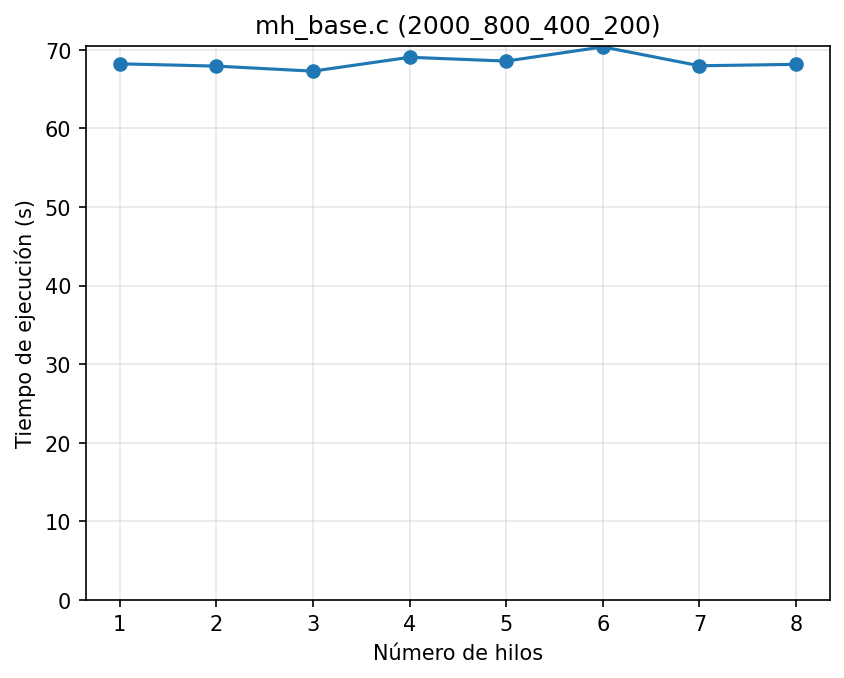

The file beside this chart, header and first rows:
hilos, rep, tiempo
1, 1, 69.02
1, 2, 67.43
2, 1, 68.04
2, 2, 67.82
3, 1, 67.08
3, 2, 67.50
4, 1, 69.01
4, 2, 69.10
5, 1, 68.66
5, 2, 68.48
6, 1, 70.72
6, 2, 70.03
7, 1, 68.57
7, 2, 67.38
8, 1, 68.10
8, 2, 68.21
